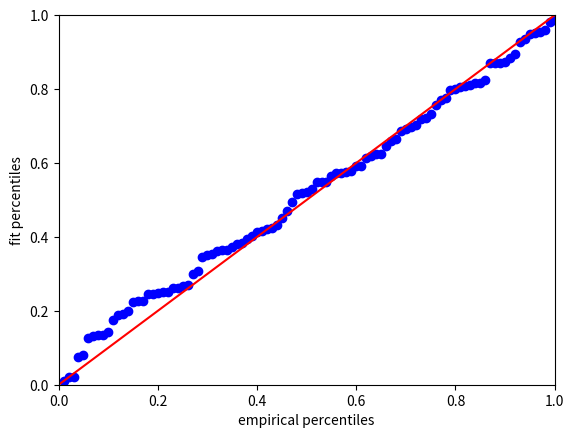

Recreate this plot in Python.
#!/usr/bin/env

from numpy.random import seed
from numpy.random import randn

import numpy as np
import scipy.stats as stats
import matplotlib.pyplot as plt


def plot(data, cdf=stats.norm.cdf):
    plt.figure()
    plt.plot(np.cumsum(1. / len(data) * np.ones(data.shape)),
             cdf(np.sort(data)), 'bx', marker='o')
    plt.plot((0, 1), (0, 1), 'r-')

    plt.ylim(0, 1)
    plt.xlim(0, 1)
    plt.xlabel('empirical percentiles')
    plt.ylabel('fit percentiles')
    plt.show()


seed(1)

data = randn(100)

plot(data)
